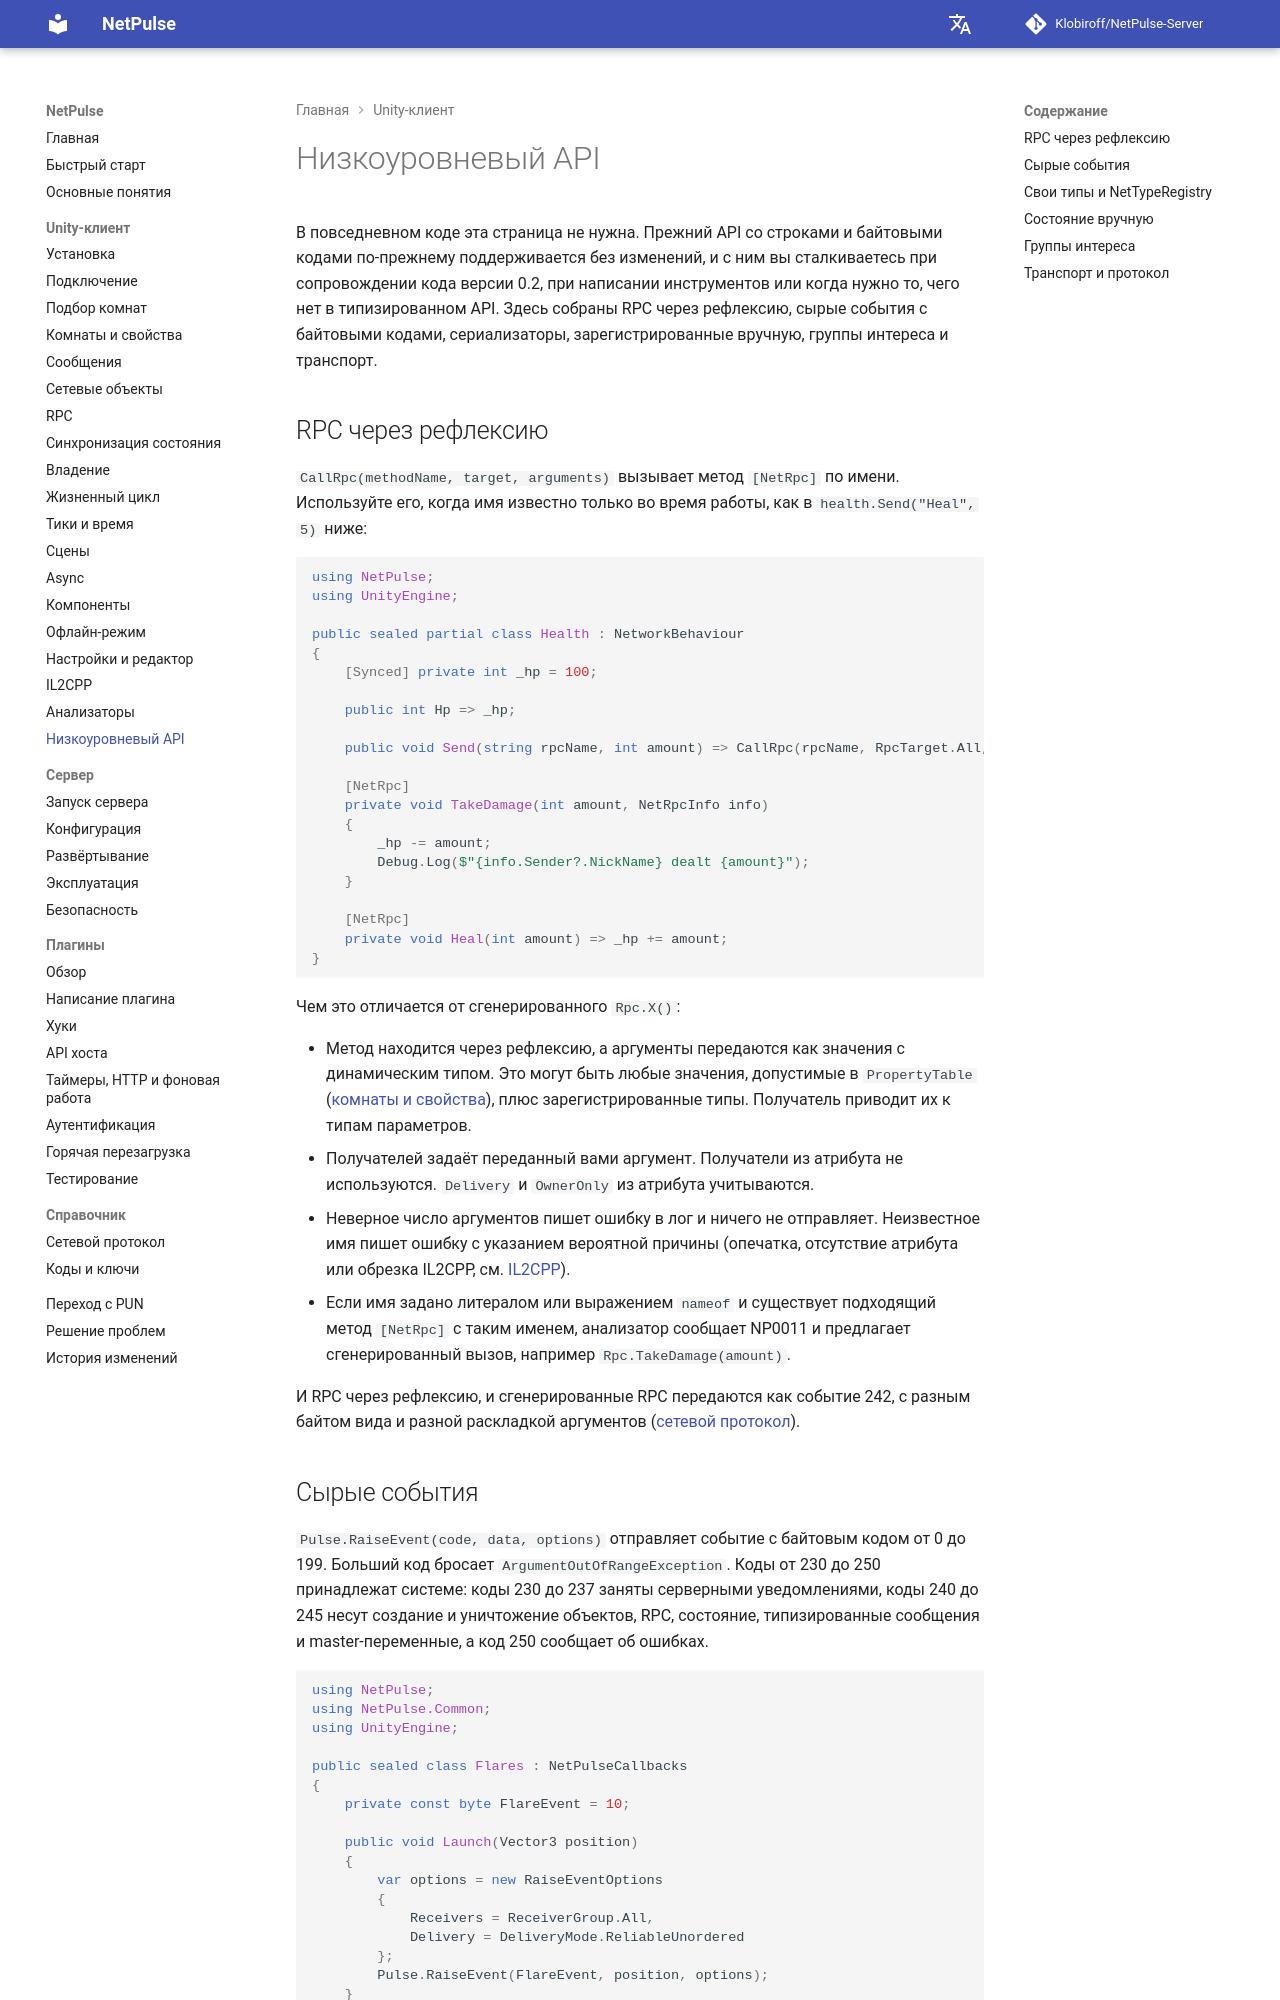

repository: Klobiroff/NetPulse-Server · page: ru/unity/low-level-api/index.html · generator: mkdocs

# Низкоуровневый API

В повседневном коде эта страница не нужна. Прежний API со строками и байтовыми кодами по-прежнему поддерживается без изменений, и с ним вы сталкиваетесь при сопровождении кода версии 0.2, при написании инструментов или когда нужно то, чего нет в типизированном API. Здесь собраны RPC через рефлексию, сырые события с байтовыми кодами, сериализаторы, зарегистрированные вручную, группы интереса и транспорт.

## RPC через рефлексию {#reflection-rpcs}

`CallRpc(methodName, target, arguments)` вызывает метод `[NetRpc]` по имени. Используйте его, когда имя известно только во время работы, как в `health.Send("Heal", 5)` ниже:

```csharp
using NetPulse;
using UnityEngine;

public sealed partial class Health : NetworkBehaviour
{
    [Synced] private int _hp = 100;

    public int Hp => _hp;

    public void Send(string rpcName, int amount) => CallRpc(rpcName, RpcTarget.All, amount);

    [NetRpc]
    private void TakeDamage(int amount, NetRpcInfo info)
    {
        _hp -= amount;
        Debug.Log($"{info.Sender?.NickName} dealt {amount}");
    }

    [NetRpc]
    private void Heal(int amount) => _hp += amount;
}
```

Чем это отличается от сгенерированного `Rpc.X()`:

- Метод находится через рефлексию, а аргументы передаются как значения с динамическим типом. Это могут быть любые значения, допустимые в `PropertyTable` ([комнаты и свойства](rooms-and-properties.md#the-raw-propertytable)), плюс зарегистрированные типы. Получатель приводит их к типам параметров.
- Получателей задаёт переданный вами аргумент. Получатели из атрибута не используются. `Delivery` и `OwnerOnly` из атрибута учитываются.
- Неверное число аргументов пишет ошибку в лог и ничего не отправляет. Неизвестное имя пишет ошибку с указанием вероятной причины (опечатка, отсутствие атрибута или обрезка IL2CPP, см. [IL2CPP](il2cpp.md)).
- Если имя задано литералом или выражением `nameof` и существует подходящий метод `[NetRpc]` с таким именем, анализатор сообщает NP0011 и предлагает сгенерированный вызов, например `Rpc.TakeDamage(amount)`.

И RPC через рефлексию, и сгенерированные RPC передаются как событие 242, с разным байтом вида и разной раскладкой аргументов ([сетевой протокол](../reference/protocol.md)).
